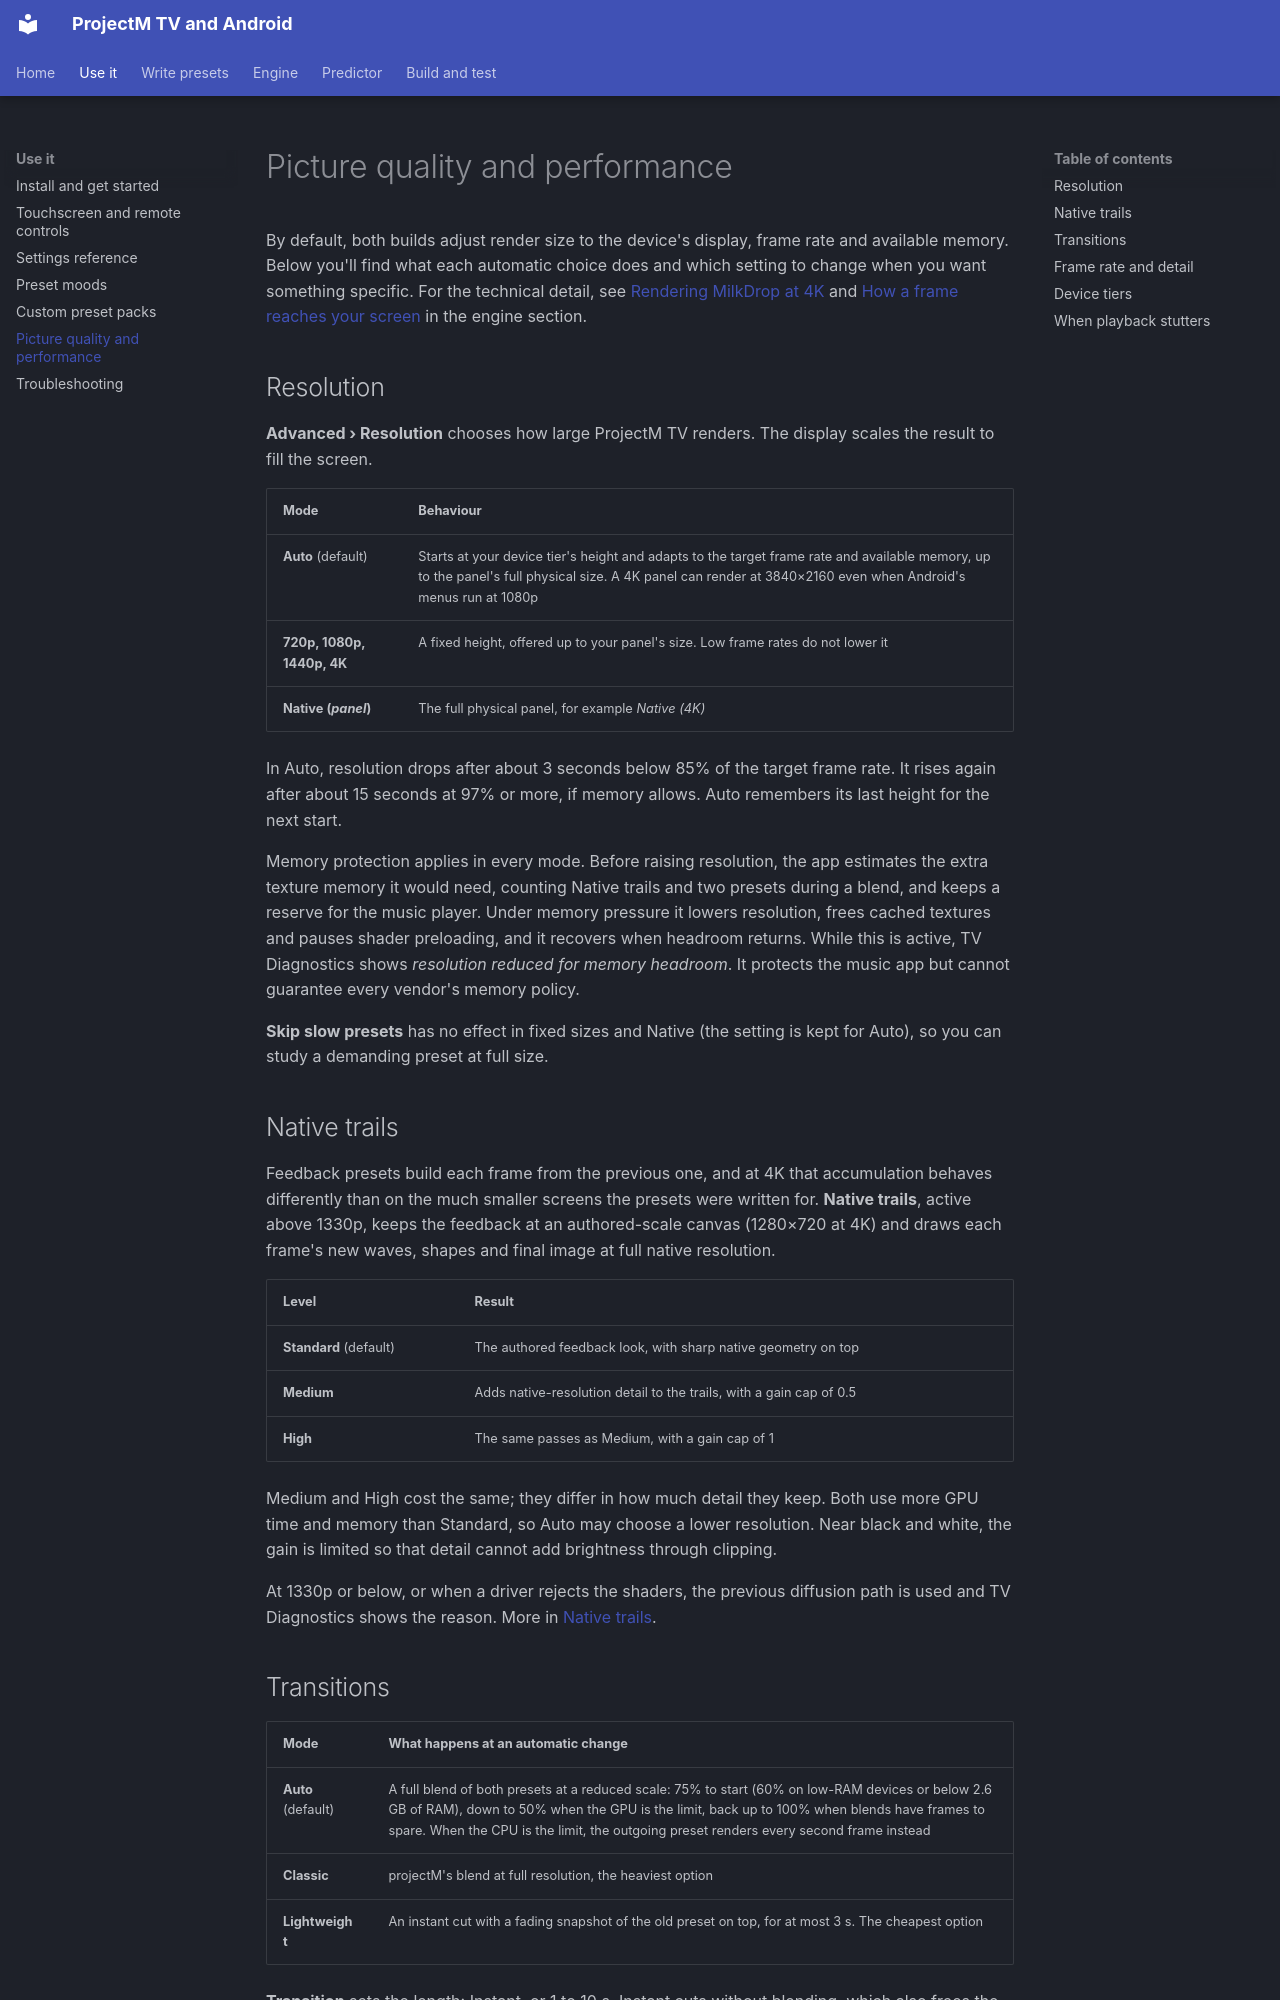

repository: johnneerdael/ProjectM-Android · page: picture-quality/index.html · generator: mkdocs

# Picture quality and performance

By default, both builds adjust render size to the device's display, frame rate and available memory. Below you'll find what each automatic choice does and which setting to change when you want something specific. For the technical detail, see [Rendering MilkDrop at 4K](engine/resolution.md) and [How a frame reaches your screen](engine/pipeline.md) in the engine section.

## Resolution

**Advanced › Resolution** chooses how large ProjectM TV renders. The display scales the result to fill the screen.

| Mode | Behaviour |
|---|---|
| **Auto** (default) | Starts at your device tier's height and adapts to the target frame rate and available memory, up to the panel's full physical size. A 4K panel can render at 3840×2160 even when Android's menus run at 1080p |
| **720p, 1080p, 1440p, 4K** | A fixed height, offered up to your panel's size. Low frame rates do not lower it |
| **Native (*panel*)** | The full physical panel, for example *Native (4K)* |

In Auto, resolution drops after about 3 seconds below 85% of the target frame rate. It rises again after about 15 seconds at 97% or more, if memory allows. Auto remembers its last height for the next start.

Memory protection applies in every mode. Before raising resolution, the app estimates the extra texture memory it would need, counting Native trails and two presets during a blend, and keeps a reserve for the music player. Under memory pressure it lowers resolution, frees cached textures and pauses shader preloading, and it recovers when headroom returns. While this is active, TV Diagnostics shows *resolution reduced for memory headroom*. It protects the music app but cannot guarantee every vendor's memory policy.

**Skip slow presets** has no effect in fixed sizes and Native (the setting is kept for Auto), so you can study a demanding preset at full size.

## Native trails

Feedback presets build each frame from the previous one, and at 4K that accumulation behaves differently than on the much smaller screens the presets were written for. **Native trails**, active above 1330p, keeps the feedback at an authored-scale canvas (1280×720 at 4K) and draws each frame's new waves, shapes and final image at full native resolution.

| Level | Result |
|---|---|
| **Standard** (default) | The authored feedback look, with sharp native geometry on top |
| **Medium** | Adds native-resolution detail to the trails, with a gain cap of 0.5 |
| **High** | The same passes as Medium, with a gain cap of 1 |

Medium and High cost the same; they differ in how much detail they keep. Both use more GPU time and memory than Standard, so Auto may choose a lower resolution. Near black and white, the gain is limited so that detail cannot add brightness through clipping.

At 1330p or below, or when a driver rejects the shaders, the previous diffusion path is used and TV Diagnostics shows the reason. More in [Native trails](engine/resolution.md#native-trails-authored-feedback-native-geometry).
